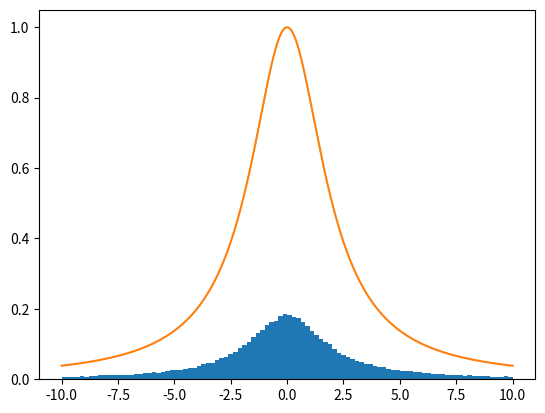

The script that saved this image:
import numpy as np
import matplotlib.pyplot as plt
import random 
import math

def f(x):
  return 4 / (x**2 + 4)

def F_inverse(u):
  return 2 * np.tan(np.pi * (u - 1/2))

u = np.array([random.random() for i in range(0, 100000)])
x = F_inverse(u)
x = x[(x >= -10) & (x <= 10)]

plt.hist(x, bins = 100, density=True)
plt.plot(np.linspace(-10, 10, 1000), f(np.linspace(-10, 10, 1000)))
plt.show()


# Plots the given function as argument
def plot(f):
  x = np.linspace(-np.pi, np.pi, 1000)
  plt.plot(x, f(x))
  
  plt.ylim(-5, 5)
  plt.xlabel("x")
  plt.ylabel("f(x)")
  plt.grid()
  plt.show()

# plot(F_inverse)

